Run: headless pygame with SDL's dummy video driver; simulated clock (each Clock.tick advances the game by its frame time, no real sleeping); random seed 0; keys injected as events and as key.get_pressed() state; no mouse input.
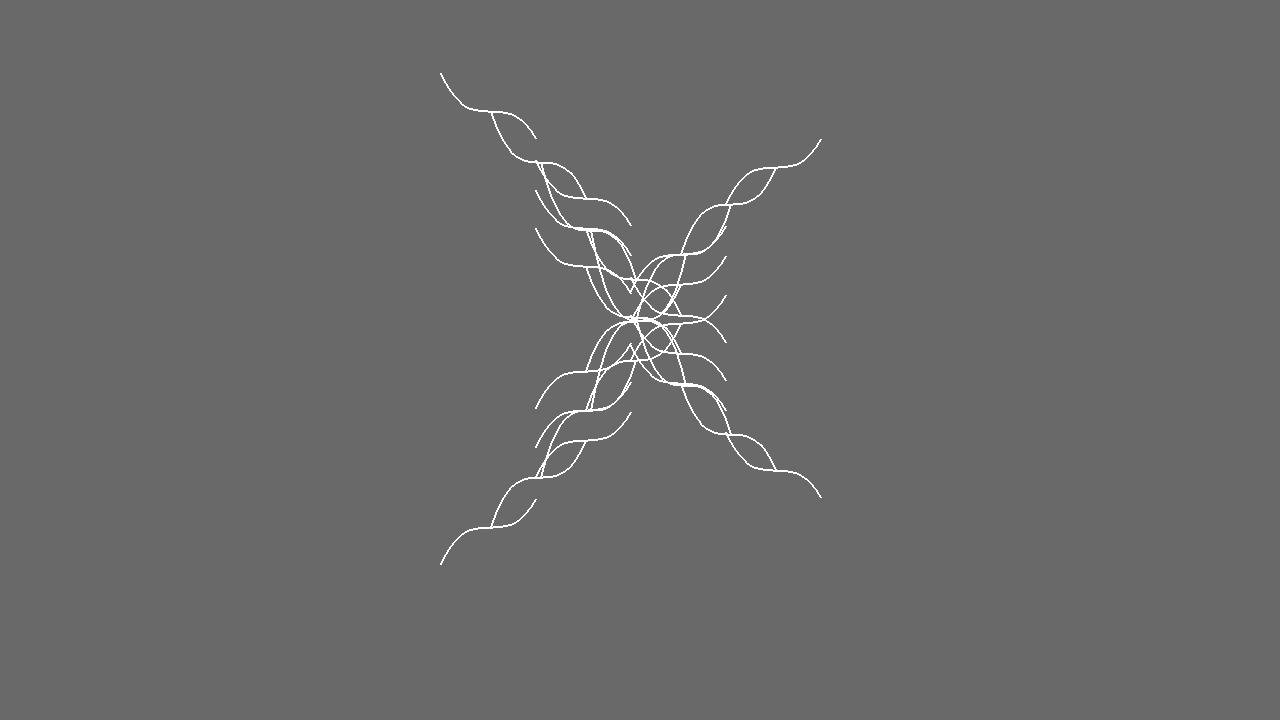
Frame 1 of 4 · flips 1–60 · no input
Frame 2 of 4 · flips 61–180 · tapped SPACE, RETURN · held RIGHT (→), D · screen unchanged from frame 1, image omitted
Frame 3 of 4 · flips 181–300 · held DOWN (↓), S · screen unchanged from frame 2, image omitted
Frame 4 of 4 · flips 301–420 · held LEFT (←), A, UP (↑), W · screen unchanged from frame 3, image omitted

The pygame program that drew these frames:

import math
import pygame
import random

# Colors
BLACK = (0, 0, 0)
WHITE = (255, 255, 255)
GRAY = (105, 105, 105)

pygame.init()
size = (1280, 720)
screen = pygame.display.set_mode(size)
pygame.display.set_caption("Fractal")
clock = pygame.time.Clock()
done = False

def triangle(n, pos_1, pos_2, pos_3, color):
    # For cool flashing:
    #color = (color[0] - random.randint(10, 30), color[1] - random.randint(10, 30), color[2] - random.randint(10, 30))
    color = (color[0], color[1] - 10, color[2] - 10)
    pygame.draw.polygon(screen, color, [pos_1, pos_2, pos_3])

    point_a = [(pos_1[0] + pos_2[0]) / 2, (pos_2[1] + pos_1[1]) / 2]
    point_b = [(pos_3[0] + pos_1[0]) / 2, (pos_3[1] + pos_1[1]) / 2]
    point_c = [(pos_3[0] + pos_2[0]) / 2, pos_2[1]]

    if n == 0:
        return
    triangle(n - 1, pos_1, point_a, point_b, color)
    triangle(n - 1, point_a, pos_2, point_c, color)
    triangle(n - 1, point_b, point_c, pos_3, color)

def tree(n, pos_1, angle, length, color):
    color = (color[0], color[1] - 20, color[2] - 20)

    pos_2 = [pos_1[0] + math.cos(angle) * length, pos_1[1] + math.sin(angle) * length]
    pos_3 = [pos_2[0] + math.cos(angle / 2) * length, pos_2[1] + math.sin(angle / 2) * length]
    pos_4 = [pos_2[0] + math.cos(angle / 2 + math.pi / 2) * length, pos_2[1] + math.sin(angle / 2 + math.pi / 2) * length]

    pygame.draw.line(screen, color, pos_1, pos_2, 2)
    pygame.draw.line(screen, color, pos_2, pos_3, 2)
    pygame.draw.line(screen, color, pos_2, pos_4, 2)

    if n == 0:
        return

    tree(n - 1, pos_3, math.atan2(pos_3[1] - pos_2[1], pos_3[0] - pos_2[0]), length / 2, color)
    tree(n - 1, pos_4, math.atan2(pos_4[1] - pos_2[1], pos_4[0] - pos_2[0]), length / 2, color)

def juliana_hopkins(n, pos, multiplier):
    def func(x):
        return x * x * x
    
    color = WHITE
    pts = []

    for i in range(-10, 10):
        pts.append([int(pos[0] + i * 5), int(pos[1] + func(i / 10) * multiplier)])

    for i in range(0, len(pts)):
        if i != 0:
            pygame.draw.line(screen, color, pts[i - 1], pts[i], 2)

    if n == 0:
        return

    juliana_hopkins(n - 1, pts[len(pts) - 1], multiplier * 3 / 4)
    juliana_hopkins(n - 1, pts[0], multiplier * 3 / 4)

while not done:
    for event in pygame.event.get():
        if event.type == pygame.QUIT:
            done = True
    
    screen.fill(GRAY)

    # triangle(6, [640, 120], [300, 600], [980, 600], WHITE)
    # tree(10, [640, 0], math.pi / 2, 200, WHITE)
    juliana_hopkins(3, [640, 320], 90)
    juliana_hopkins(3, [640, 320], -90)
    pygame.display.flip()

    # 60 fps
    clock.tick(60)
